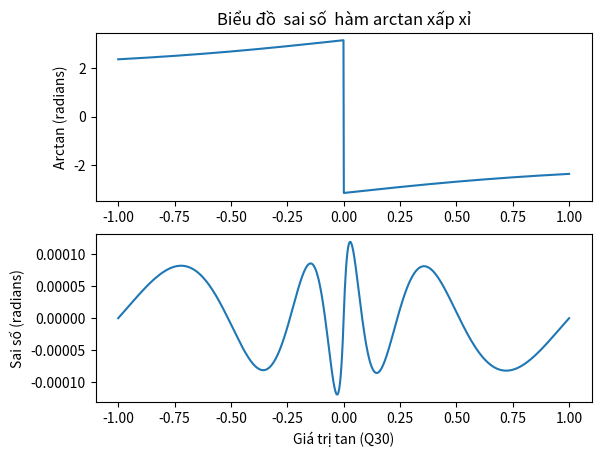

Source code (Python):
import numpy as np
import matplotlib.pyplot as plt

piQ30 = 843314857

def atan2(y, x):
    if x > 0:
        if y >= 0: # this ensures that |y+x| >= |y-x| and hence |a| <= 1
            a = ((y<<27) - (x<<27)) // (y + x)
            return q30_atan_normalized( a )
        else: # this ensures that |y-x| >= |y+x| and hence |a| <= 1
            a = ((y<<27) + (x<<27)) // (y - x)
            return -q30_atan_normalized( a )
    if x < 0:
        if y >= 0:
            a = ((y<<27) + (x<<27)) // (y - x)
            return piQ30 - q30_atan_normalized( a )
        else:
            a = ((y<<27) - (x<<27)) // (y + x)
            return q30_atan_normalized( a ) - piQ30
    if y > 0: return piQ30//2
    if y < 0: return -piQ30//2
    return Q30(0.0)


def q30_atan_normalized(a):
    a2 = (a*a)>>28
    # at = Q30(0.25)
    at = 210828714
    k = a
    # at += Q30(0.63611725)*k>>28
    at += (536447127*k)>>28
    k = (k*a2)>>28
    # at += (-Q30(0.817719)*k)>>28
    at += (-689594581*k)>>28
    k = (k*a2)>>28
    # at += (Q30(1.48697)*k)>>28
    at += (1253983892*k)>>28
    k = (k*a2)>>28
    # at += (-Q30(1.57588)*k)>>28
    at += (-1328963016*k)>>28
    return at


def Q30(x):
    return round(x*2**28)


Q30_a = lambda x: (x*2**28).round().astype('int32')
lim = 249*np.pi/500

a = np.linspace(-lim, lim, 1000)
a = np.linspace(3*np.pi/4, 5*np.pi/4, 1000)
s = np.sin(a)
c = np.cos(a)
# t = np.linspace(1.0, 0.0, 64)
# x = np.arctan(c)
aQ30 = Q30_a(a)
sQ30 = Q30_a(s)
cQ30 = Q30_a(c)

plt.subplot(211)
plt.title("Biểu đồ  sai số  hàm arctan xấp xỉ")
plt.plot((s/c), np.arctan2(s, c))
# plt.plot((s/c), np.vectorize(atan2)(sQ30, cQ30)/2**28)
plt.ylabel("Arctan (radians)")
plt.subplot(212)
plt.plot((s/c), np.arctan2(s, c) - np.vectorize(atan2)(sQ30, cQ30)/2**28)
plt.xlabel("Giá trị tan (Q30)")
plt.ylabel("Sai số (radians)")
plt.show()
